Run: headless pygame with SDL's dummy video driver; simulated clock (each Clock.tick advances the game by its frame time, no real sleeping); random seed 0; keys injected as events and as key.get_pressed() state; no mouse input.
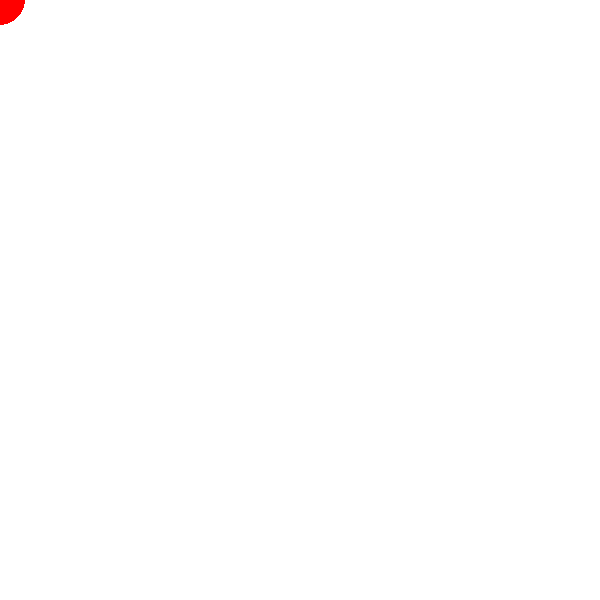
Frame 1 of 4 · flips 1–60 · no input
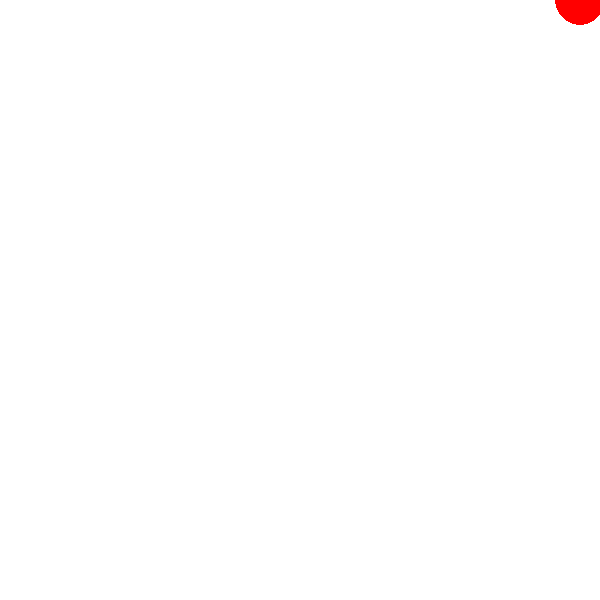
Frame 2 of 4 · flips 61–180 · tapped SPACE, RETURN · held RIGHT (→), D
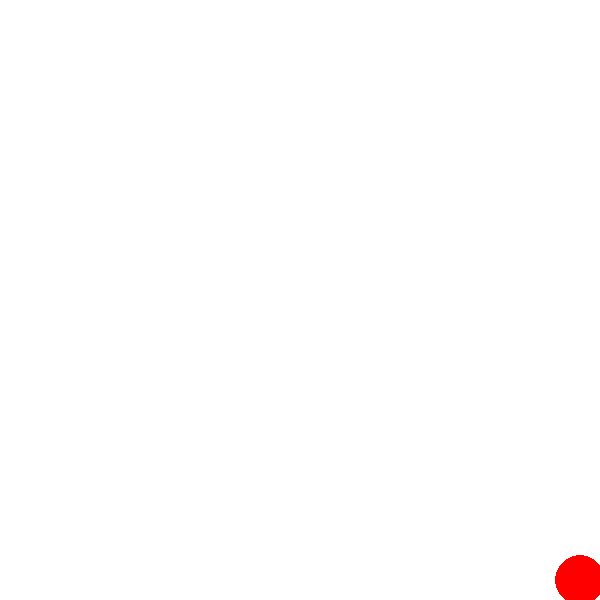
Frame 3 of 4 · flips 181–300 · held DOWN (↓), S
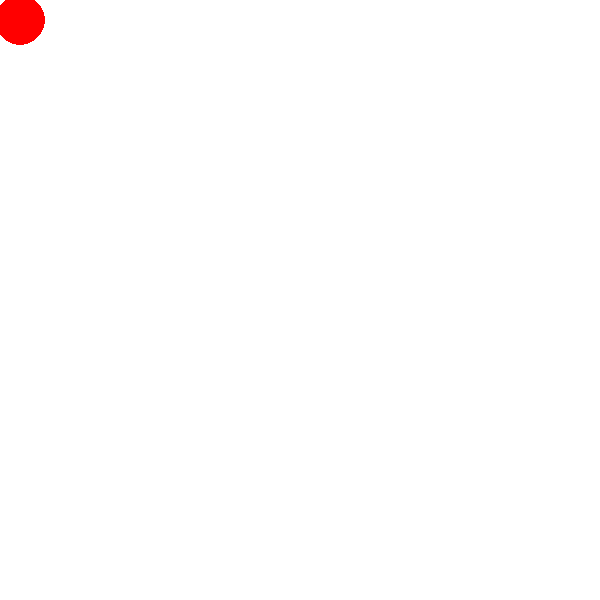
Frame 4 of 4 · flips 301–420 · held LEFT (←), A, UP (↑), W

The pygame program that drew these frames:

import pygame
pygame.init()

screen = pygame.display.set_mode(( 600 , 600 ))
clock = pygame.time.Clock()
radius = 25

x = 0
y = 0

done = False




while not done :
    for event in pygame.event.get():
        if event.type == pygame.QUIT:
            done = True 

    screen.fill((255 , 255 , 255))

    keys = pygame.key.get_pressed()

    if keys[ pygame.K_LEFT ] and x - radius > 0:
        x-=20
    if keys[ pygame.K_RIGHT ] and x + radius < 600 :
        x+=20
    if keys[ pygame.K_UP ] and y - radius > 0 :
        y-=20
    if keys[ pygame.K_DOWN ] and y + radius < 600 :
        y+=20

    circle = pygame.draw.circle( screen, (255 , 0 , 0 ) , (x, y) , radius , 0 )

    

    

    clock.tick(60)
    pygame.display.flip()
    
    
